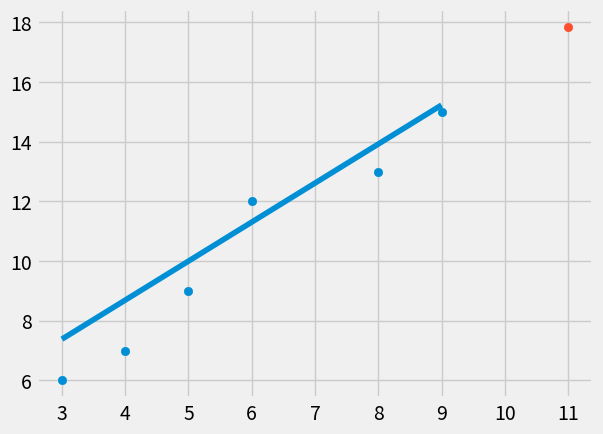

The matplotlib source for this figure:
from statistics import mean
import numpy as np
import matplotlib.pyplot as plt
from matplotlib import style

style.use('fivethirtyeight')

xs = np.array([3,4,5,6,8,9])
ys = np.array([6,7,9,12,13,15])

def best_fit_sloap_and_intercept(xs, ys):
    m = (  ( (mean(xs) * mean(ys)) - mean(xs*ys) ) /
    ( (mean(xs)**2)  - mean(xs**2) )  )

    b = mean(ys) - ( m * mean(xs) )
    return m, b

m, b = best_fit_sloap_and_intercept(xs,ys)

regression_line = [ (m*x)+b for x in xs ]
# This above is same as: 
# for x in xs:
#   regression_line.append((m*x)+b)

predict_x = 11
predict_y = (m*predict_x)+b

plt.scatter(xs,ys)
plt.scatter(predict_x,predict_y)
plt.plot(xs, regression_line)
plt.show()